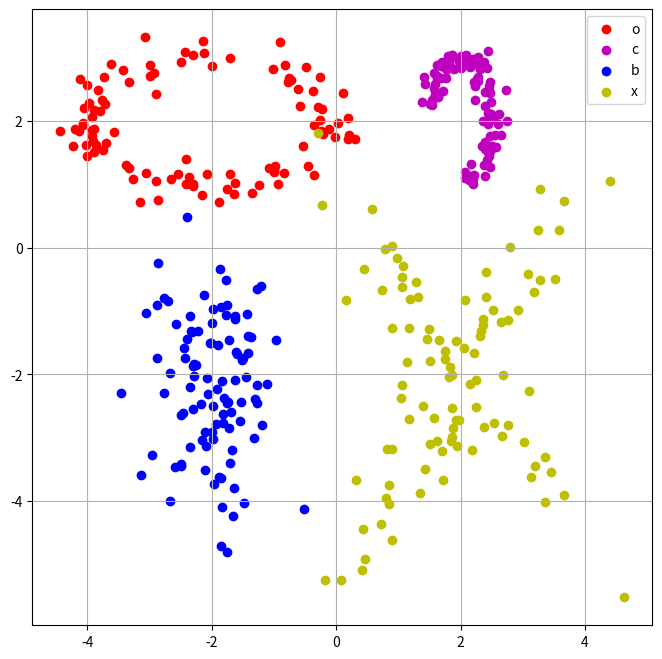

Write the Python code that produced this figure.
import numpy as np

def MakePattern2d(shape='o', n_points=10, scale=(1.0, 1.0), sgma=(1.0, 1.0), x0=(1.0, 1.0)):
    '''
    Generate 2D patterns with explicit scaling and noise steps
    
    Parameters:
    - shape: Pattern type ('o', 'c', 'b', 'x')
    - n_points: Number of sample points
    - sgma_x, sgma_y: Scaling factors for axes
    - x0, y0: Pattern center coordinates
    '''
    
    outp = np.zeros((n_points, 2))
    
    # Noise:
    noise_x = np.random.normal(0, 1, n_points)*sgma[0]
    noise_y = np.random.normal(0, 1, n_points)*sgma[1]

    # Base pattern generation
    if shape == 'b':  # Blob (base: standard normal)
        
        pass
        
    elif shape == 'o':  # Ring (unit circle)

        theta = np.random.uniform(0, 2*np.pi, n_points)
        outp[:, 0] = np.cos(theta)
        outp[:, 1] = np.sin(theta)
        

    elif shape == 'c':  # Crescent (240° arc)
        dth = (n_points // 16) * np.pi/8
        theta = np.random.uniform(np.pi/3, 5*np.pi/3, n_points) + dth
        outp[:, 0] = np.cos(theta)
        outp[:, 1] = np.sin(theta)

        
    elif shape == 'x':  # X-shape (standard normal)
        t = np.random.normal(0, 1, n_points)
        slope = np.random.choice([1, -1], n_points)
        outp[:, 0] = t
        outp[:, 1]= slope * t
        
    else:
        raise ValueError(f"Unsupported shape: {shape}")

    # Scaling
    if shape != 'b':
        outp[:, 0] *= scale[0]
        outp[:, 1] *= scale[1]

    # Centering
    outp[:, 0] += x0[0]
    outp[:, 1] += x0[1]

    # Noise addition (except for blob)
    outp[:, 0] += noise_x
    outp[:, 1] += noise_y

    return outp


def split_data(X, y, test_size=0.2, random_state=42):
    
    # YOUR CODE
    np.random.seed(random_state)

    indices = np.arange(len(X))

    np.random.shuffle(indices)

    split_point = int(len(X) * (1 - test_size))

    train_indices = indices[:split_point]
    test_indices = indices[split_point:]

    X_train = X[train_indices]
    X_test = X[test_indices]
    y_train = y[train_indices]
    y_test = y[test_indices]

    return X_train, X_test, y_train, y_test


if __name__=='__main__':

    import matplotlib.pyplot as plt

    o_sample = MakePattern2d('o', 100, (2.0, 1.0), (0.2, 0.2), (-2.0, 2.0))
    c_sample = MakePattern2d('c', 102, (0.5, -1.0), (0.1, 0.1), (2.0, 2.0))
    b_sample = MakePattern2d('b', 100, (1.0, 1.0), (0.5, 1.0), (-2.0, -2.0))
    x_sample = MakePattern2d('x', 100, (1.0, 1.5), (0.4, 0.2), (2.0, -2.0))

    fig, ax = plt.subplots(1,1,figsize=(8,8))

    ax.scatter(o_sample[:, 0], o_sample[:, 1], c='r')
    ax.scatter(c_sample[:, 0], c_sample[:, 1], c='m')
    ax.scatter(b_sample[:, 0], b_sample[:, 1], c='b')
    ax.scatter(x_sample[:, 0], x_sample[:, 1], c='y')

    ax.legend(['o', 'c', 'b', 'x'])
    ax.grid('on')

    plt.show()
